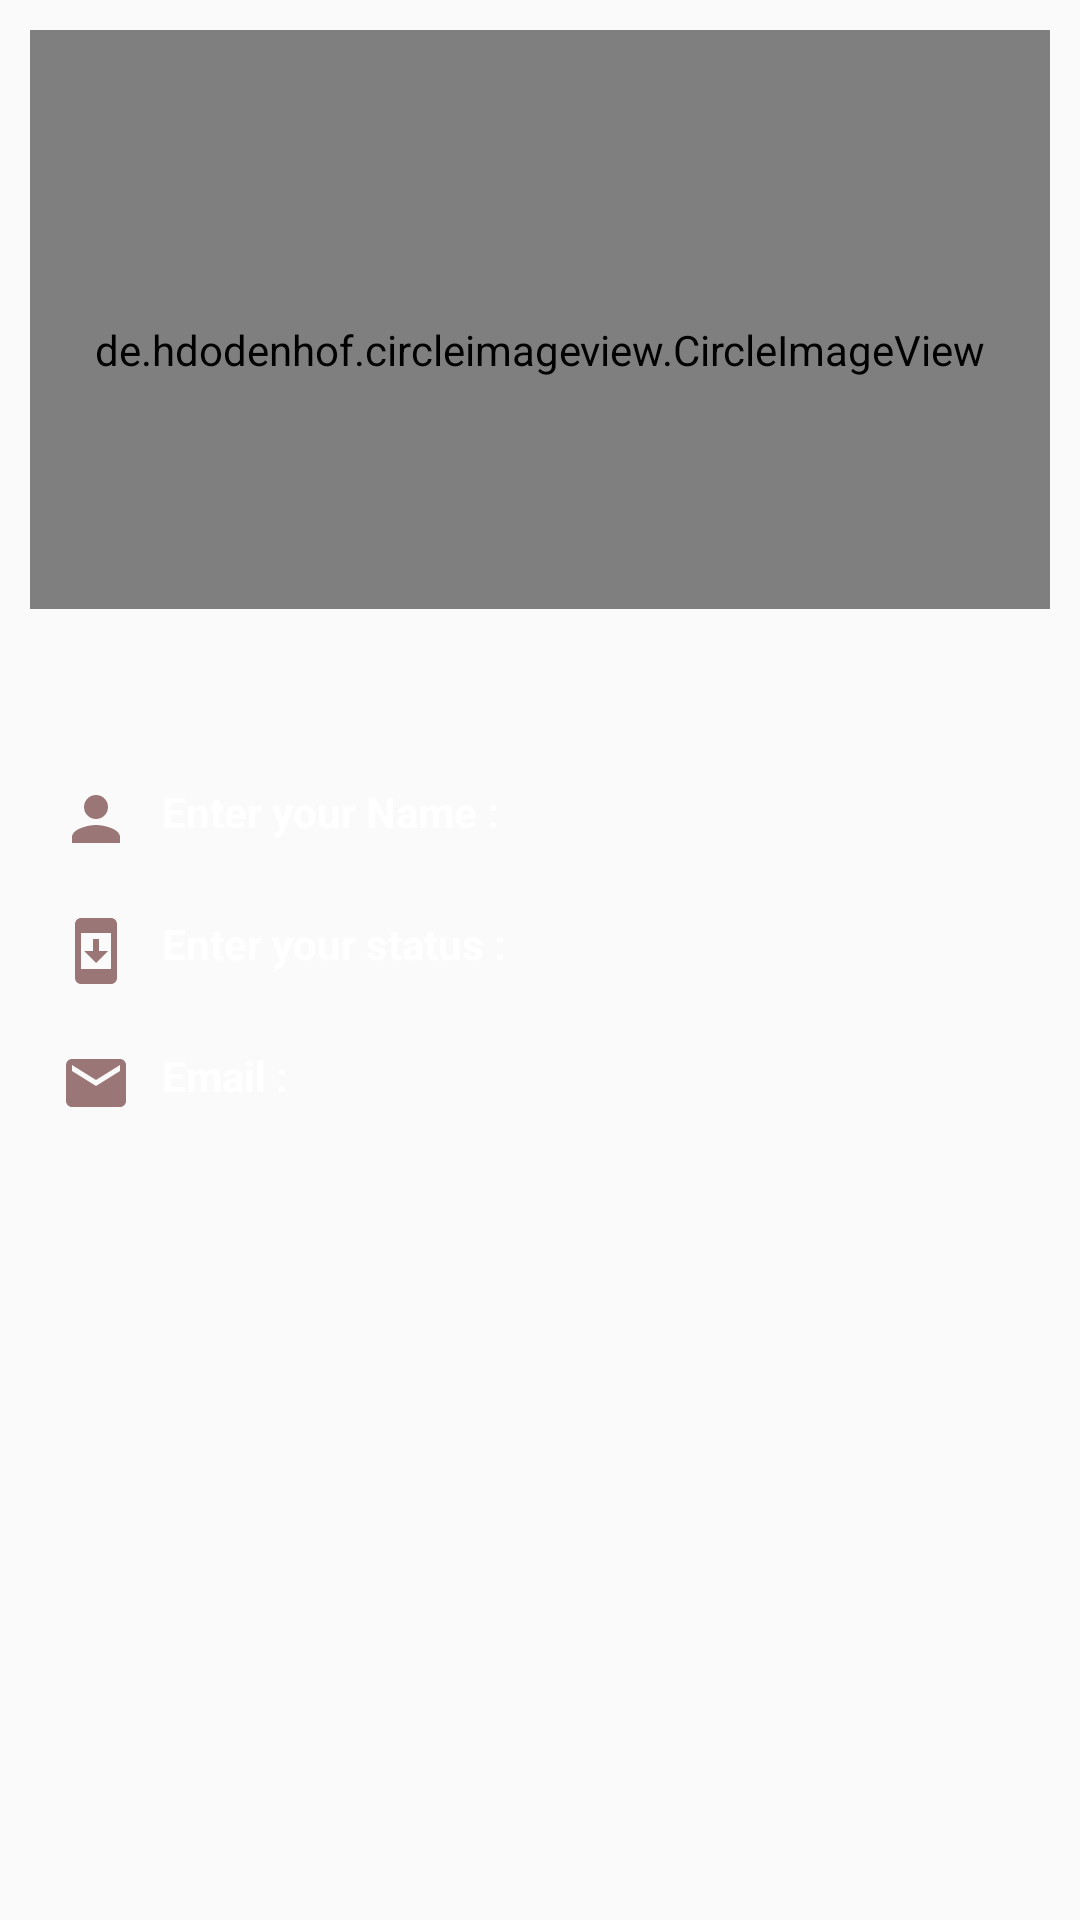

Write the Android layout XML for this screen, with the resource values it uses.
<!-- AndroidManifest.xml: application theme Theme.VedantsMessenger -->
<!-- res/layout/fragment_profile.xml -->
<?xml version="1.0" encoding="utf-8"?>
<LinearLayout xmlns:android="http://schemas.android.com/apk/res/android"
    xmlns:app="http://schemas.android.com/apk/res-auto"
    xmlns:tools="http://schemas.android.com/tools"
    android:id="@+id/Profile_frameLayout"
    android:layout_width="match_parent"
    android:layout_height="match_parent"

    android:orientation="vertical"
    tools:context=".Profile">

    <de.hdodenhof.circleimageview.CircleImageView
        android:id="@+id/ProfileImage_id"
        android:layout_width="match_parent"
        android:layout_height="193dp"
        android:layout_centerInParent="true"
        android:layout_margin="10dp"
        android:paddingTop="20dp"
        android:src="@drawable/add"
        app:civ_border_color="#FF000000"
        app:civ_border_width="4dp" />

    <ImageView
        android:id="@+id/ProfileChangeImage_id"
        android:layout_width="61dp"
        android:layout_height="28dp"
        android:layout_gravity="center"
        android:src="@drawable/add2" />

    <ScrollView
        android:layout_width="match_parent"
        android:layout_height="match_parent"
        android:layout_margin="10dp"
        android:background="@android:color/transparent"

        android:scrollbarStyle="insideOverlay"


        >

        <LinearLayout
            android:layout_width="match_parent"
            android:layout_height="match_parent"
            android:orientation="vertical">


            <TextView
                android:id="@+id/ProfileEnterName_id"
                android:layout_width="match_parent"
                android:layout_height="wrap_content"
                android:layout_margin="10dp"
                android:drawableStart="@drawable/baseline_person_24"
                android:drawablePadding="10dp"
                android:text="Enter your Name : "

                android:textColor="@color/white"
                android:textColorHint="@color/white"
                android:textSize="14sp"
                android:textStyle="bold" />

            <com.google.android.material.textfield.TextInputLayout
                android:id="@+id/ProfileEnterNameEDITTEXT_email"
                android:layout_width="match_parent"
                android:layout_height="48dp"


                android:layout_marginStart="10dp"
                android:layout_marginEnd="10dp"
                android:hint="Enter your name :"
                android:textColorHint="@color/white"

                android:visibility="gone"
                app:boxBackgroundColor="#3AC69C"

                app:boxStrokeColor="#3AC69C"
                app:endIconMode="clear_text"
                app:endIconTint="@color/white"
                app:startIconTint="@color/white"

                >

                <com.google.android.material.textfield.TextInputEditText
                    android:id="@+id/etProfileEnterNameEDITTEXT_email"
                    android:layout_width="match_parent"
                    android:layout_height="match_parent"
                    android:inputType="textEmailAddress"
                    android:padding="8dp"
                    android:paddingTop="8dp"
                    android:paddingBottom="8dp"
                    android:textColor="@color/white"


                    />
            </com.google.android.material.textfield.TextInputLayout>


            <TextView
                android:id="@+id/ProfileEnterStatus_id"
                android:layout_width="match_parent"
                android:layout_height="wrap_content"
                android:layout_margin="10dp"
                android:drawableLeft="@drawable/baseline_system_security_update_24"
                android:drawablePadding="10dp"
                android:text="Enter your status : "
                android:textColor="@color/white"
                android:textColorHint="@color/white"
                android:textSize="14sp"
                android:textStyle="bold" />

            <com.google.android.material.textfield.TextInputLayout
                android:id="@+id/ProfileEnterstatusEDITTEXT_email"
                android:layout_width="match_parent"
                android:layout_height="48dp"
                android:layout_marginStart="10dp"

                android:layout_marginEnd="10dp"
                android:hint="Enter status :"
                android:textColorHint="@color/white"

                android:visibility="gone"
                app:boxBackgroundColor="#3AC69C"
                app:boxStrokeColor="#3AC69C"

                app:endIconMode="clear_text"
                app:endIconTint="@color/white"
                app:startIconTint="@color/white"


                >

                <com.google.android.material.textfield.TextInputEditText
                    android:id="@+id/etProfileEnterstatusEDITTEXT_email"
                    android:layout_width="match_parent"
                    android:layout_height="match_parent"
                    android:inputType="textEmailAddress"
                    android:padding="8dp"
                    android:paddingTop="8dp"
                    android:paddingBottom="8dp"
                    android:textColor="@color/white"


                    />
            </com.google.android.material.textfield.TextInputLayout>


            <TextView
                android:id="@+id/ProfileEnterEmailName_id"
                android:layout_width="match_parent"
                android:layout_height="wrap_content"
                android:layout_margin="10dp"
                android:drawableLeft="@drawable/baseline_email_24"
                android:drawablePadding="10dp"
                android:text="@string/email"
                android:textColor="@color/white"
                android:textColorHint="@color/white"
                android:textSize="14sp"
                android:textStyle="bold" />

            <com.google.android.material.textfield.TextInputLayout
                android:id="@+id/ProfileEnteremailEDITTEXT_email"
                android:layout_width="match_parent"
                android:layout_height="48dp"
                android:layout_marginStart="10dp"
                android:layout_marginEnd="10dp"
                android:hint="Enter your email :"
                android:textColorHint="@color/white"
                android:visibility="gone"
                app:boxBackgroundColor="#3AC69C"
                app:boxStrokeColor="#3AC69C"

                app:endIconMode="clear_text"
                app:endIconTint="@color/white"
                app:startIconTint="@color/white"


                >

                <com.google.android.material.textfield.TextInputEditText
                    android:id="@+id/etProfileEnterEmailEDITTEXT_email"
                    android:layout_width="match_parent"
                    android:layout_height="match_parent"
                    android:inputType="textEmailAddress"
                    android:padding="8dp"
                    android:paddingTop="8dp"
                    android:paddingBottom="8dp"
                    android:textColor="@color/white"


                    />
            </com.google.android.material.textfield.TextInputLayout>

            <androidx.appcompat.widget.AppCompatButton

                android:id="@+id/Profilesaveid"

                android:layout_width="match_parent"
                android:layout_height="wrap_content"
                android:layout_marginStart="20dp"
                android:layout_marginTop="5dp"
                android:layout_marginEnd="20dp"
                android:background="#7E5454"
                android:text="Save"
                android:textColor="@color/white"
                android:textSize="12dp"

                android:visibility="gone"

                />

            <androidx.appcompat.widget.AppCompatButton
                android:id="@+id/Profileupdateid"
                android:layout_width="match_parent"
                android:layout_height="wrap_content"
                android:layout_marginStart="20dp"
                android:layout_marginTop="5dp"
                android:layout_marginEnd="20dp"
                android:background="#7E5454"
                android:text="Update"
                android:textColor="@color/white"
                android:textSize="12dp"
                android:visibility="gone"

                />

            <ProgressBar
                android:id="@+id/Profile_progress_bar_ID"
                android:layout_width="wrap_content"
                android:layout_height="wrap_content"
                android:layout_gravity="center|fill_vertical"
                android:visibility="gone"

                />


        </LinearLayout>


    </ScrollView>


</LinearLayout>
<!-- resources referenced by this layout -->
<resources>
  <color name="white">#FFFFFFFF</color>
  <!-- drawable add: png bitmap (drawable, 29301 bytes) -->
  <!-- drawable baseline_email_24 (drawable) -->
  <vector android:height="24dp" android:tint="#9A7676"
      android:viewportHeight="24" android:viewportWidth="24"
      android:width="24dp" xmlns:android="http://schemas.android.com/apk/res/android">
      <path android:fillColor="@android:color/white" android:pathData="M20,4L4,4c-1.1,0 -1.99,0.9 -1.99,2L2,18c0,1.1 0.9,2 2,2h16c1.1,0 2,-0.9 2,-2L22,6c0,-1.1 -0.9,-2 -2,-2zM20,8l-8,5 -8,-5L4,6l8,5 8,-5v2z"/>
  </vector>
  <!-- drawable baseline_person_24 (drawable) -->
  <vector android:height="24dp" android:tint="#9A7676"
      android:viewportHeight="24" android:viewportWidth="24"
      android:width="24dp" xmlns:android="http://schemas.android.com/apk/res/android">
      <path android:fillColor="@android:color/white" android:pathData="M12,12c2.21,0 4,-1.79 4,-4s-1.79,-4 -4,-4 -4,1.79 -4,4 1.79,4 4,4zM12,14c-2.67,0 -8,1.34 -8,4v2h16v-2c0,-2.66 -5.33,-4 -8,-4z"/>
  </vector>
  <!-- drawable baseline_system_security_update_24 (drawable) -->
  <vector android:height="24dp" android:tint="#9A7676"
      android:viewportHeight="24" android:viewportWidth="24"
      android:width="24dp" xmlns:android="http://schemas.android.com/apk/res/android">
      <path android:fillColor="@android:color/white" android:pathData="M5,3v18c0,1.1 0.9,2 2,2h10c1.1,0 2,-0.9 2,-2V3c0,-1.1 -0.9,-2 -2,-2H7C5.9,1 5,1.9 5,3zM17,18H7V6h10V18zM16,12h-3V8h-2v4H8l4,4L16,12z"/>
  </vector>
  <string name="email">Email :</string>
  <style name="Theme.VedantsMessenger" parent="Theme.AppCompat.Light.NoActionBar">
          
          <item name="colorPrimary">@color/purple_500</item>
          <item name="colorPrimaryDark">@color/purple_700</item>
          <item name="colorAccent">@color/teal_200</item>
          
  
  
      </style>
  <color name="purple_500">#FF6200EE</color>
  <color name="purple_700">#FF3700B3</color>
  <color name="teal_200">#FF03DAC5</color>
</resources>
